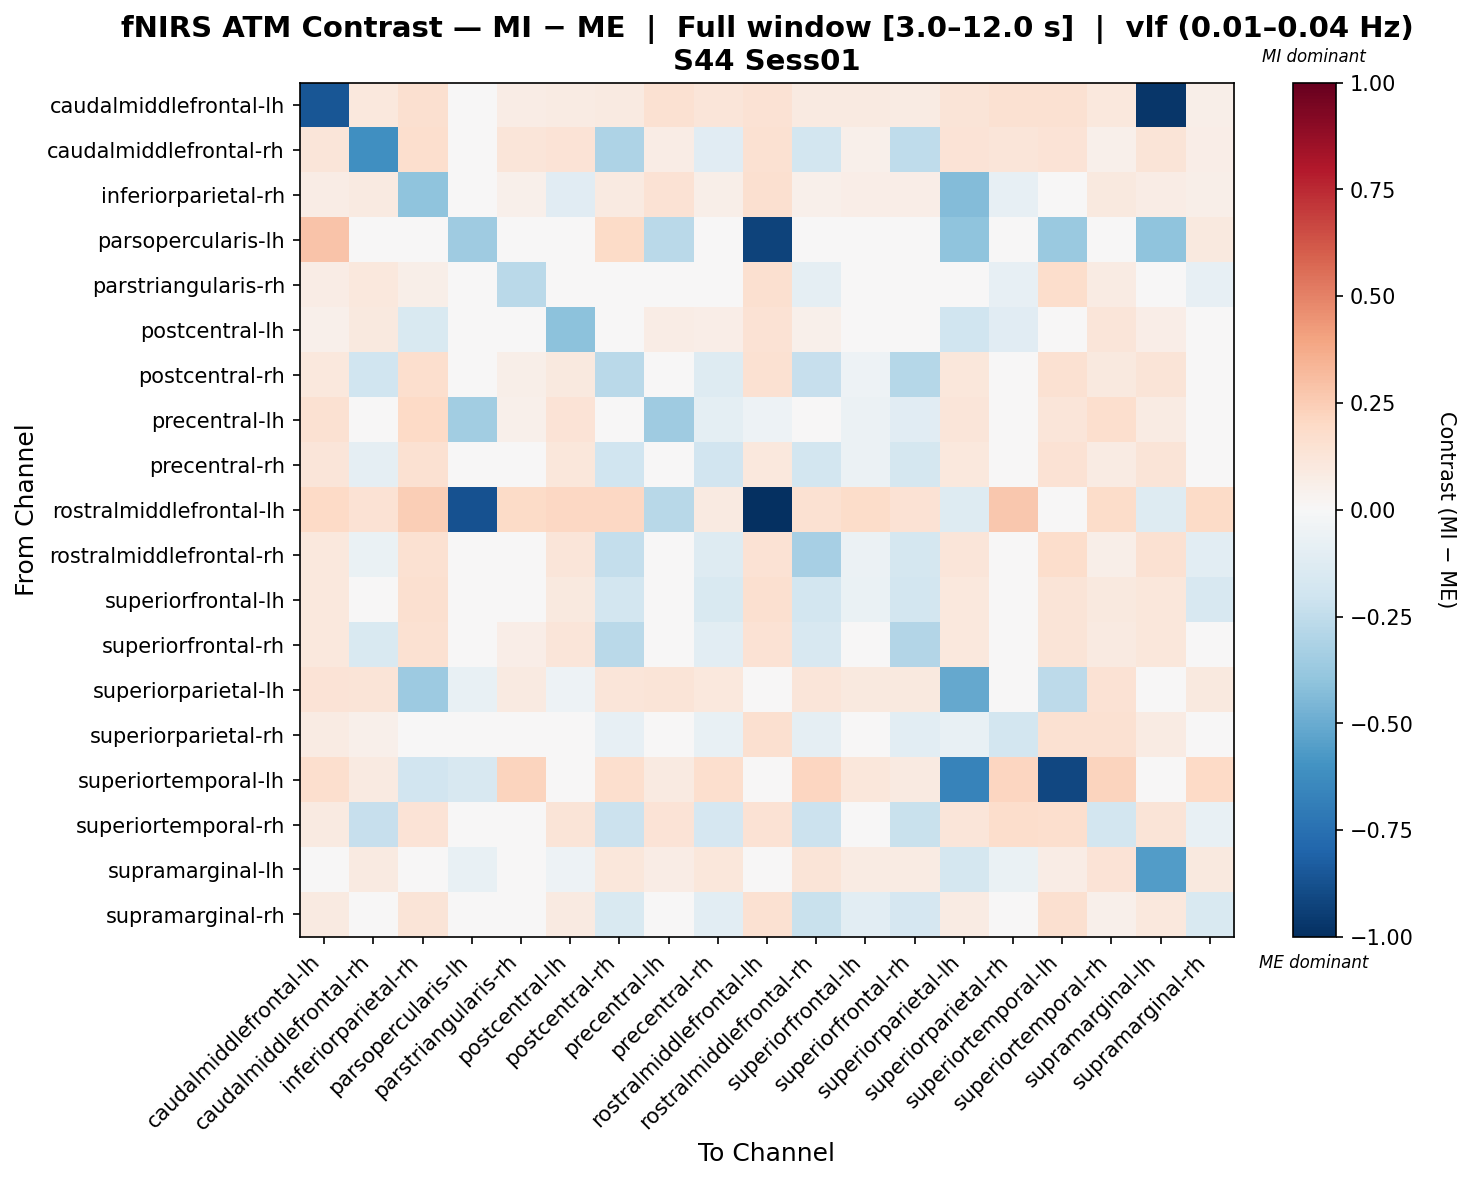

The file beside this chart, header and first rows:
, caudalmiddlefrontal-lh, caudalmiddlefrontal-rh, inferiorparietal-rh, parsopercularis-lh, parstriangularis-rh, postcentral-lh, postcentral-rh, precentral-lh, precentral-rh, rostralmiddlefrontal-lh, rostralmiddlefrontal-rh, superiorfrontal-lh, superiorfrontal-rh, superiorparietal-lh, superiorparietal-rh, superiortemporal-lh, superiortemporal-rh, supramarginal-lh, supramarginal-rh
caudalmiddlefrontal-lh, -0.8561, 0.1028, 0.1613, 0.02929, 0.07628, 0.08568, 0.0905, 0.1547, 0.121, 0.1433, 0.08888, 0.08827, 0.08536, 0.1299, 0.1496, 0.156, 0.1035, -0.9697, 0.05935
caudalmiddlefrontal-rh, 0.1213, -0.6118, 0.1671, 0.0, 0.1239, 0.1366, -0.3051, 0.07614, -0.1117, 0.1488, -0.1847, 0.05406, -0.2512, 0.1346, 0.1216, 0.1376, 0.05194, 0.1255, 0.06558
inferiorparietal-rh, 0.07724, 0.08994, -0.4048, 0.0, 0.05197, -0.1106, 0.08941, 0.1433, 0.05695, 0.1584, 0.05282, 0.0661, 0.06503, -0.4362, -0.07856, -0.04983, 0.09574, 0.07408, 0.05899
parsopercularis-lh, 0.2838, 0.0, 0.0, -0.3526, 0.0, 0.0, 0.1892, -0.2709, -0.01558, -0.9273, 0.0, 0.0, 0.0, -0.403, 0.0, -0.3714, 0.0, -0.403, 0.09461
parstriangularis-rh, 0.07229, 0.1041, 0.06208, 0.0, -0.2682, 0.009359, -0.0334, -0.016, -0.04047, 0.1589, -0.08937, -0.04977, -0.04375, 0.008878, -0.08083, 0.1788, 0.07896, 0.02964, -0.08121
postcentral-lh, 0.05002, 0.09376, -0.1505, 0.0, 0.006738, -0.4121, 0.03717, 0.07496, 0.06535, 0.1414, 0.05376, 0.04017, 0.04136, -0.1995, -0.117, 0.03822, 0.1228, 0.06426, 0.04914
postcentral-rh, 0.1093, -0.1956, 0.1699, 0.02023, 0.06121, 0.1016, -0.2696, 0.04995, -0.1283, 0.1538, -0.2289, -0.05124, -0.2861, 0.1165, 0.02818, 0.1543, 0.09756, 0.1302, -0.03306
precentral-lh, 0.1552, 0.02082, 0.2021, -0.3452, 0.05122, 0.1346, -0.04372, -0.3516, -0.1003, -0.05465, -0.02879, -0.05503, -0.1102, 0.1205, 0.04281, 0.1228, 0.1653, 0.08346, -0.009239
precentral-rh, 0.1199, -0.09271, 0.1494, -0.03601, 0.04885, 0.1135, -0.2005, -0.02155, -0.1876, 0.1029, -0.1839, -0.06118, -0.1736, 0.1038, 0.003791, 0.1453, 0.0859, 0.1286, -0.04486
rostralmiddlefrontal-lh, 0.2027, 0.1425, 0.2488, -0.8693, 0.1921, 0.2032, 0.2069, -0.2801, 0.0896, -1.0, 0.1499, 0.1852, 0.1443, -0.1253, 0.2683, -0.004339, 0.183, -0.1309, 0.1934
rostralmiddlefrontal-rh, 0.1064, -0.06533, 0.1521, 0.0, 0.009113, 0.1179, -0.2365, 0.04989, -0.1304, 0.1422, -0.3352, -0.0594, -0.1743, 0.1195, 0.01788, 0.1793, 0.05649, 0.1536, -0.1032
superiorfrontal-lh, 0.1057, 0.02829, 0.1577, 0.0, 0.01316, 0.09689, -0.187, -0.03497, -0.149, 0.1597, -0.1859, -0.0657, -0.1864, 0.1018, -0.02963, 0.1254, 0.09992, 0.1127, -0.1627
superiorfrontal-rh, 0.1033, -0.1551, 0.152, 0.0, 0.06277, 0.1173, -0.2723, 0.0114, -0.1089, 0.1478, -0.1599, -0.02566, -0.2941, 0.108, 0.01004, 0.1305, 0.09167, 0.1153, -0.03419
superiorparietal-lh, 0.133, 0.1298, -0.3611, -0.07341, 0.08728, -0.05063, 0.1235, 0.1266, 0.1078, 0.02455, 0.1225, 0.09875, 0.1015, -0.5134, -0.04722, -0.2621, 0.1478, 0.008293, 0.09652
superiorparietal-rh, 0.07845, 0.05296, -0.02707, 0.0, 0.02733, -0.03794, -0.08457, 0.03496, -0.07132, 0.1568, -0.0895, -0.03067, -0.1042, -0.07543, -0.1857, 0.1537, 0.1499, 0.08014, -0.02783
superiortemporal-lh, 0.1694, 0.09023, -0.1943, -0.1566, 0.2238, 0.0256, 0.1665, 0.08638, 0.165, -0.008154, 0.2134, 0.1115, 0.09339, -0.6718, 0.2122, -0.9114, 0.2238, -0.03642, 0.1976
superiortemporal-rh, 0.08808, -0.2301, 0.1349, 0.0, 0.04901, 0.1327, -0.214, 0.1394, -0.1656, 0.1471, -0.2139, 0.0182, -0.2234, 0.1209, 0.1797, 0.1708, -0.1859, 0.1269, -0.07494
supramarginal-lh, -0.04878, 0.08906, -0.04084, -0.07485, -0.005244, -0.0545, 0.1131, 0.07422, 0.1131, 0.03318, 0.1307, 0.08342, 0.08342, -0.1757, -0.06819, 0.07093, 0.1387, -0.5601, 0.09828
supramarginal-rh, 0.08683, 0.03525, 0.1324, 0.01154, -0.0275, 0.09346, -0.1488, 0.02349, -0.1026, 0.1548, -0.2205, -0.1035, -0.1663, 0.08209, -0.01466, 0.1566, 0.05372, 0.1021, -0.1485
